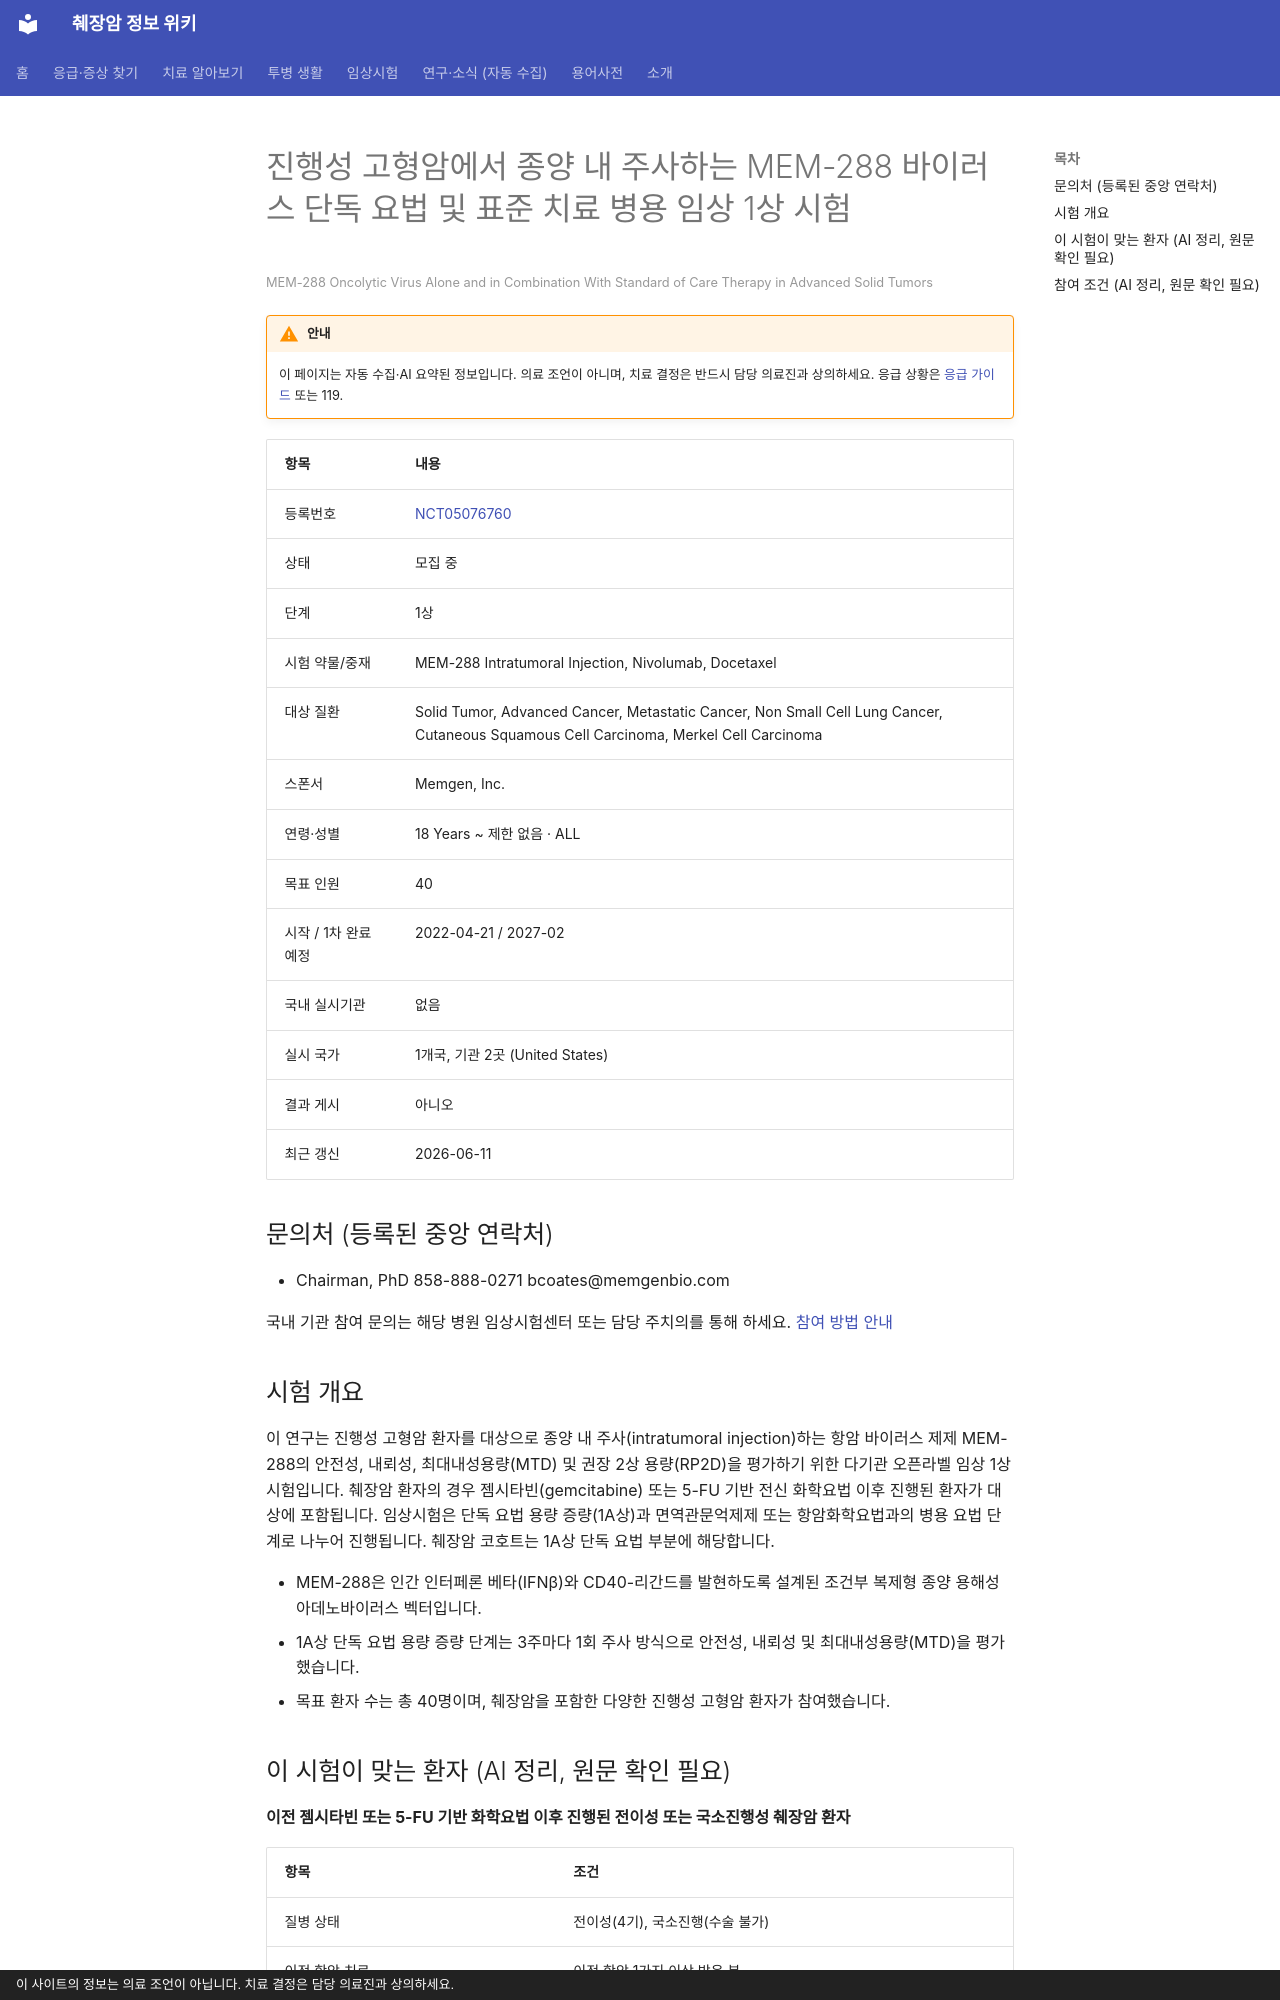

repository: hizorro88-rgb/papersearcher · page: _generated/trials/NCT05076760/index.html · generator: mkdocs · copyright: 이 사이트의 정보는 의료 조언이 아닙니다. 치료 결정은 담당 의료진과 상의하세요.

---
title: "NCT05076760 진행성 고형암에서 종양 내 주사하는 MEM-288 바이러스 단독 요법 및 표준 치료 병용 임상 1상 시험"
description: "1상 · 모집 중"
comments: true
search:
  boost: 0.4
---

# 진행성 고형암에서 종양 내 주사하는 MEM-288 바이러스 단독 요법 및 표준 치료 병용 임상 1상 시험

<small>MEM-288 Oncolytic Virus Alone and in Combination With Standard of Care Therapy in Advanced Solid Tumors</small>

!!! warning "안내"
    이 페이지는 자동 수집·AI 요약된 정보입니다. 의료 조언이 아니며, 치료 결정은 반드시 담당 의료진과 상의하세요. 응급 상황은 [응급 가이드](../../guides/emergency/index.md) 또는 119.

| 항목 | 내용 |
|---|---|
| 등록번호 | [NCT05076760](https://clinicaltrials.gov/study/NCT05076760) |
| 상태 | 모집 중 |
| 단계 | 1상 |
| 시험 약물/중재 | MEM-288 Intratumoral Injection, Nivolumab, Docetaxel |
| 대상 질환 | Solid Tumor, Advanced Cancer, Metastatic Cancer, Non Small Cell Lung Cancer, Cutaneous Squamous Cell Carcinoma, Merkel Cell Carcinoma |
| 스폰서 | Memgen, Inc. |
| 연령·성별 | 18 Years ~ 제한 없음 · ALL |
| 목표 인원 | 40 |
| 시작 / 1차 완료 예정 | 2022-04-21 / 2027-02 |
| 국내 실시기관 | 없음 |
| 실시 국가 | 1개국, 기관 2곳 (United States) |
| 결과 게시 | 아니오 |
| 최근 갱신 | 2026-06-11 |

## 문의처 (등록된 중앙 연락처)

- Chairman, PhD 858-888-0271 bcoates@memgenbio.com

국내 기관 참여 문의는 해당 병원 임상시험센터 또는 담당 주치의를 통해 하세요. [참여 방법 안내](../../guides/trials/how-to-apply.md)

## 시험 개요

이 연구는 진행성 고형암 환자를 대상으로 종양 내 주사(intratumoral injection)하는 항암 바이러스 제제 MEM-288의 안전성, 내뢰성, 최대내성용량(MTD) 및 권장 2상 용량(RP2D)을 평가하기 위한 다기관 오픈라벨 임상 1상 시험입니다. 췌장암 환자의 경우 젬시타빈(gemcitabine) 또는 5-FU 기반 전신 화학요법 이후 진행된 환자가 대상에 포함됩니다. 임상시험은 단독 요법 용량 증량(1A상)과 면역관문억제제 또는 항암화학요법과의 병용 요법 단계로 나누어 진행됩니다. 췌장암 코호트는 1A상 단독 요법 부분에 해당합니다.

- MEM-288은 인간 인터페론 베타(IFNβ)와 CD40-리간드를 발현하도록 설계된 조건부 복제형 종양 용해성 아데노바이러스 벡터입니다.
- 1A상 단독 요법 용량 증량 단계는 3주마다 1회 주사 방식으로 안전성, 내뢰성 및 최대내성용량(MTD)을 평가했습니다.
- 목표 환자 수는 총 40명이며, 췌장암을 포함한 다양한 진행성 고형암 환자가 참여했습니다.

## 이 시험이 맞는 환자 (AI 정리, 원문 확인 필요)

**이전 젬시타빈 또는 5-FU 기반 화학요법 이후 진행된 전이성 또는 국소진행성 췌장암 환자**

| 항목 | 조건 |
|---|---|
| 질병 상태 | 전이성(4기), 국소진행(수술 불가) |
| 이전 항암 치료 | 이전 항암 1가지 이상 받은 분 |
| 받았어야 하는 치료 | 젬시타빈, 5-FU 계열 |
| ECOG 수행능력 | 1 이하 |
| 측정 가능 병변 | 필요 |

내 상황에 맞는지 한 번에 보려면 [맞춤 임상시험 찾기](../../guides/trials/finder.md).
